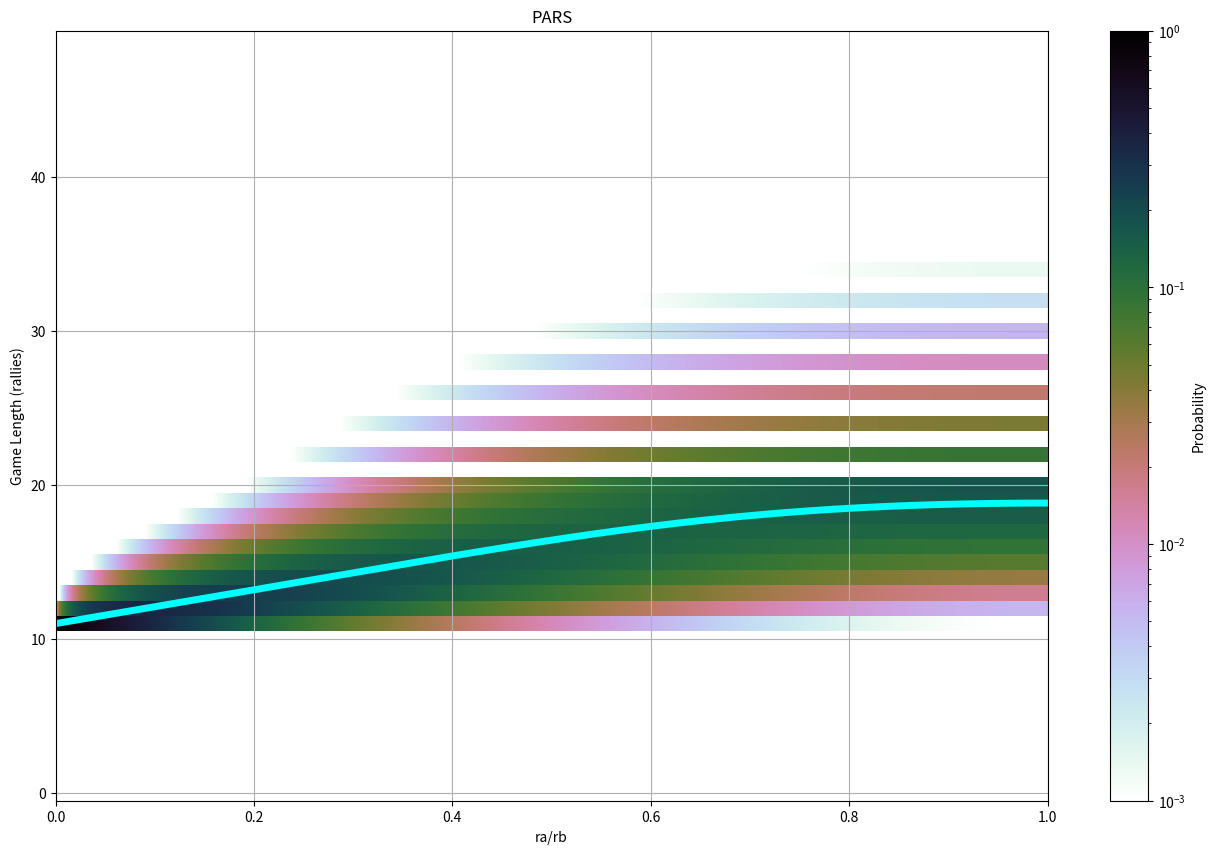

This figure's Python source:
from functools import reduce
import numpy as np
import matplotlib as mpl
import matplotlib.colors as colors
import matplotlib.pyplot as plt

WIN_THRESHOLD = 11
REQUIRED_LEAD = 2
MAX_DURATION = WIN_THRESHOLD*2 - REQUIRED_LEAD
TOTAL_DURATION = 50
HORIZONAL_RESOLUTION = 2048
ALMOST_ZERO=10e-9

xedges = np.linspace(0.0, 1.0, num=HORIZONAL_RESOLUTION+1)
yedges = np.linspace(-0.5, TOTAL_DURATION-0.5, num=TOTAL_DURATION+1)
H = np.full((TOTAL_DURATION, HORIZONAL_RESOLUTION), ALMOST_ZERO)

expectations = [None]*len(xedges)

def ncr(n, r):
	r = min(r, n-r)
	if r == 0: return 1
	numer = reduce(lambda a, b: a*b, range(n, n-r, -1))
	denom = reduce(lambda a, b: a*b, range(1, r+1))
	return numer//denom

for rarb in xedges[:-1]:
	rb = 1
	ra = rarb*rb
	r = ra/(ra+rb)
	n = int(rarb*HORIZONAL_RESOLUTION)

	remaining = 1

	for game_length in range(WIN_THRESHOLD, MAX_DURATION+1):
		score_of_loser = game_length - WIN_THRESHOLD
		probability = (r**WIN_THRESHOLD * (1-r)**score_of_loser +
			r**score_of_loser * (1-r)**WIN_THRESHOLD) * ncr(game_length-1, WIN_THRESHOLD-1)
		H[game_length, n] = probability
		remaining -= probability

	"""
	the remaining probability is the chance of reaching 10/10

	The only way the game can end is if one player scores twice in a row
	"""

	for length in range(MAX_DURATION+2, TOTAL_DURATION, 2):
		if remaining < ALMOST_ZERO:
			break
		prob = remaining * (r**2 + (1-r)**2)
		H[length, n] = prob
		remaining -= prob
		
	probs = H[:,n]
	expectations[n] = np.average(list(range(len(probs))), weights=probs)

X, Y = np.meshgrid(xedges, yedges)
plt.figure(figsize=(16,10))
plt.pcolormesh(X, Y, H, cmap="cubehelix_r",
	norm=colors.LogNorm(0.001, 1.0)).set_rasterized(True)
plt.axis([X.min(),X.max(),Y.min(),Y.max()])
plt.plot(xedges, expectations, lw=5, c="cyan")
plt.colorbar(label="Probability")
plt.grid()
plt.title("PARS")
plt.xlabel("ra/rb")
plt.ylabel("Game Length (rallies)")
plt.savefig("PARS.svg", dpi=300)
